Run: headless pygame with SDL's dummy video driver; simulated clock (each Clock.tick advances the game by its frame time, no real sleeping); random seed 0; keys injected as events and as key.get_pressed() state; no mouse input.
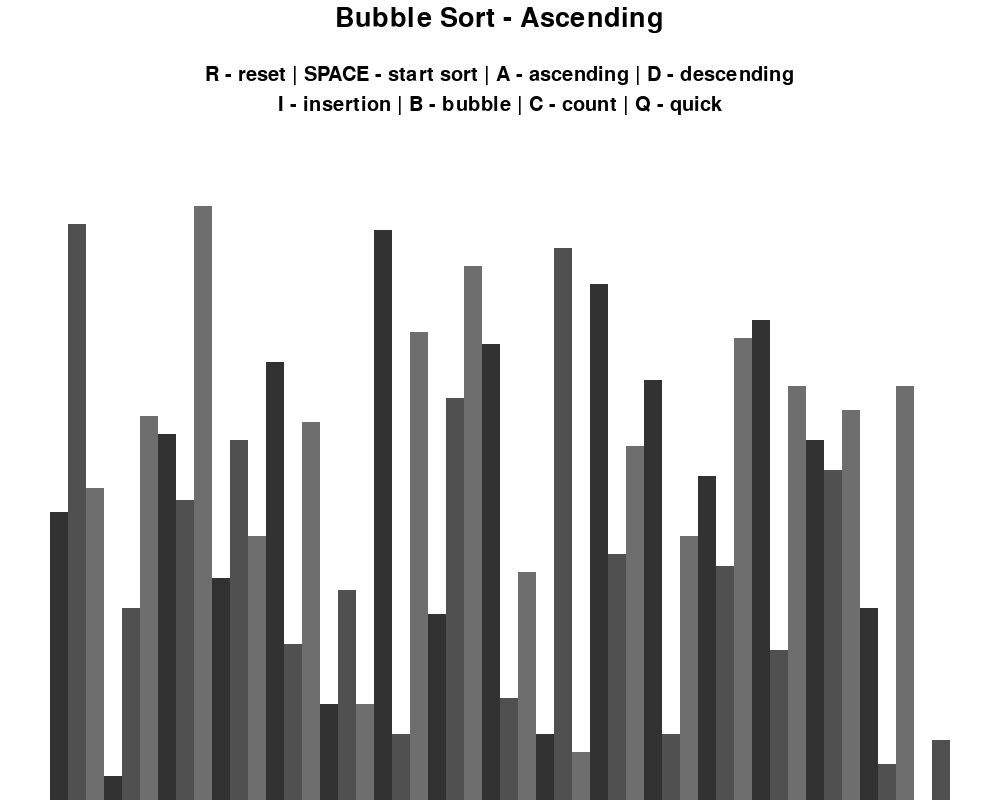
Frame 1 of 4 · flips 1–60 · no input
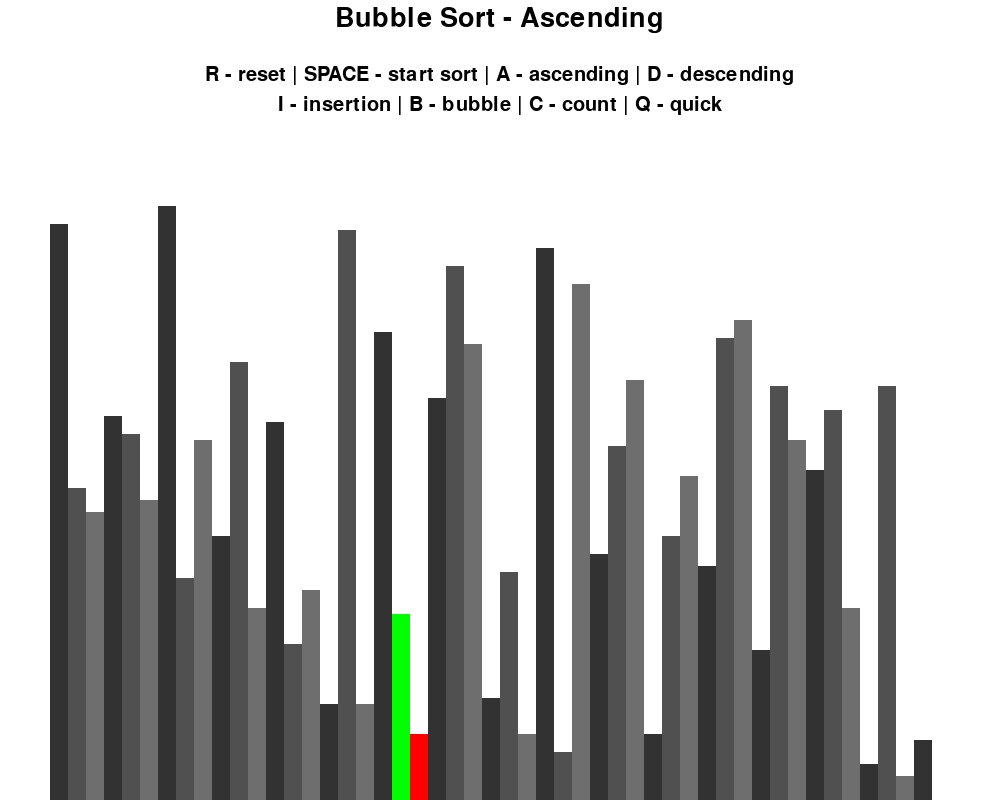
Frame 2 of 4 · flips 61–180 · tapped SPACE, RETURN · held RIGHT (→), D
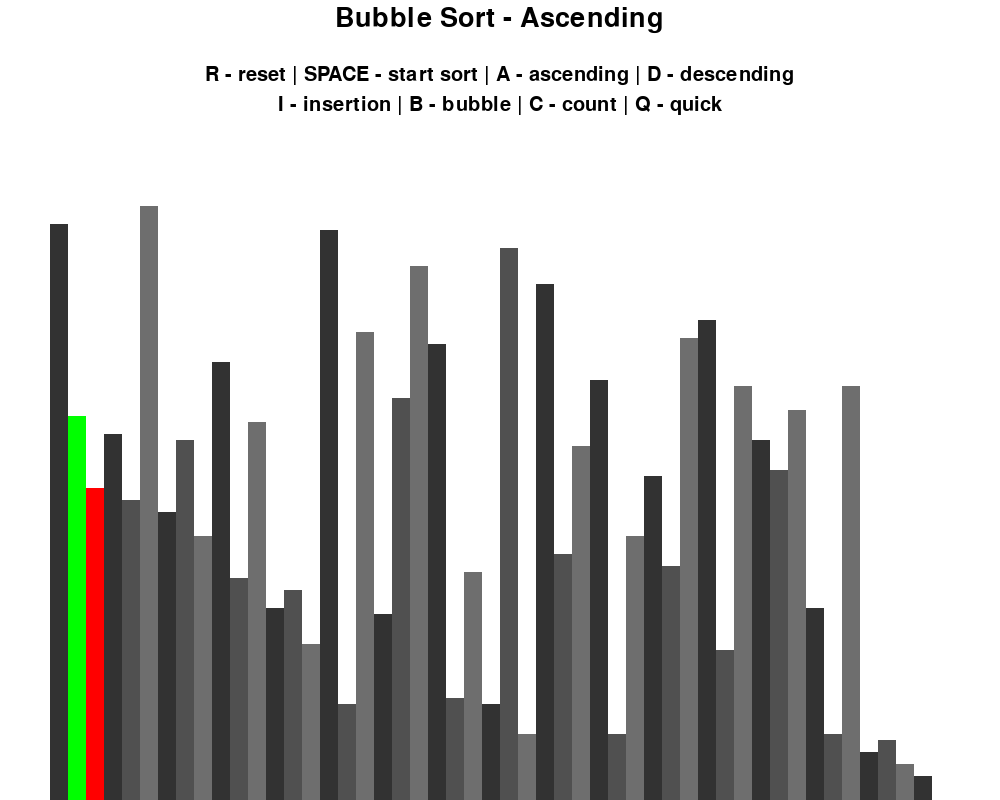
Frame 3 of 4 · flips 181–300 · held DOWN (↓), S
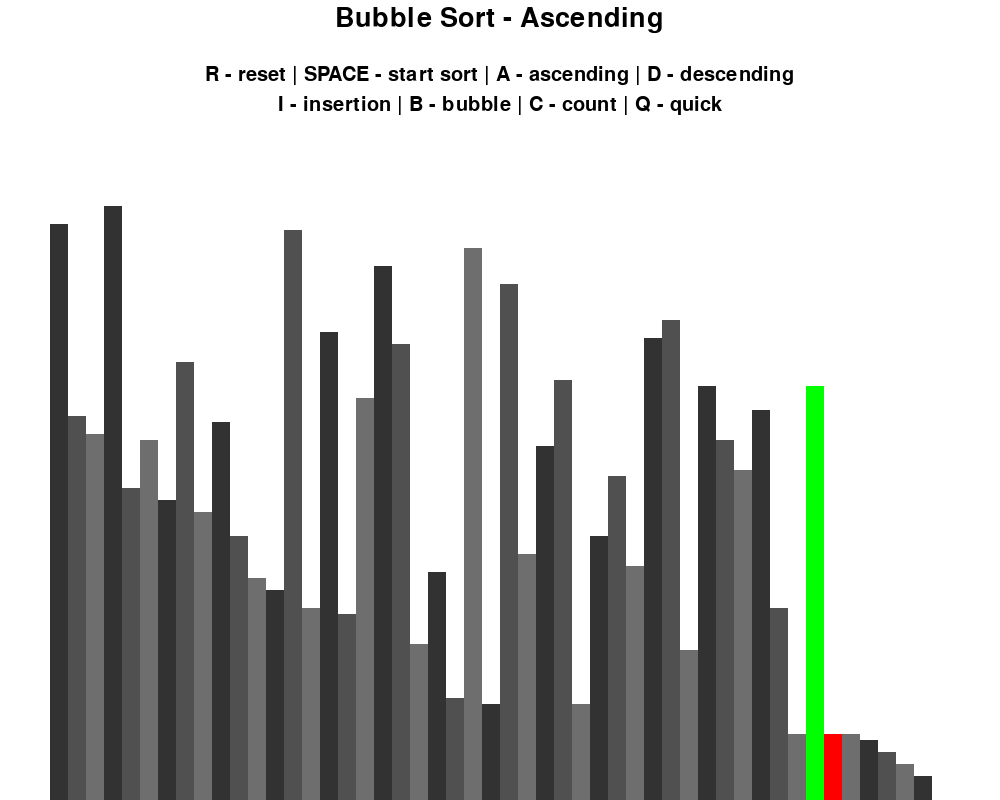
Frame 4 of 4 · flips 301–420 · held LEFT (←), A, UP (↑), W

The pygame program that drew these frames:

import math

import pygame
import random
pygame.init()
tick = 50
class drawing_information:
    BLACK = 0, 0, 0
    WHITE = 255, 255, 255
    GREEN = 0, 255, 0
    RED = 255, 0, 0
    BACKGROUND_COLOR = WHITE
    GRADIENTS = [
        (50, 50, 50),
        (80, 80, 80),
        (110, 110, 110),
    ]

    SIDE_PAD = 100
    TOP_PAD = 150
    FONT = pygame.font.SysFont('arialblack', 30)
    LARGE_FONT = pygame.font.SysFont('Arialblack', 40)
    def __init__(self, width, height, lst):
        self.width = width
        self.height = height
        self.window = pygame.display.set_mode((width, height))
        pygame.display.set_caption("Sorting Alg Visualisation")
        self.set_list(lst)

    def set_list(self, lst):
        self.lst = lst
        self.min_val = min(lst)
        self.max_val = max(lst)
        self.block_width = round((self.width - self.SIDE_PAD) / len(lst))
        self.block_height = math.floor((self.height - self.TOP_PAD) / (self.max_val - self.min_val))
        self.start_x = self.SIDE_PAD // 2

def generate_starting_list(n, min_val, max_val):
    return [random.randint(min_val, max_val) for _ in range(n)]

def draw(draw_info, algo_name, ascending):
    draw_info.window.fill(draw_info.BACKGROUND_COLOR)

    title = draw_info.LARGE_FONT.render(f"{algo_name} - {'Ascending' if ascending else 'Descending'}", 1, draw_info.BLACK)
    draw_info.window.blit(title, (draw_info.width / 2 - title.get_width() / 2, 5))

    controls = draw_info.FONT.render("R - reset | SPACE - start sort | A - ascending | D - descending", 1, draw_info.BLACK)
    draw_info.window.blit(controls, ( draw_info.width/2 - controls.get_width()/2, 65))

    sorting = draw_info.FONT.render("I - insertion | B - bubble | C - count | Q - quick", 1, draw_info.BLACK)
    draw_info.window.blit(sorting, ( draw_info.width/2 - sorting.get_width()/2, 95))

    draw_list(draw_info)
    pygame.display.update()

def draw_list(draw_info, color_positions = {}, clear_bg = False):
    lst = draw_info.lst
    if clear_bg:
        clear_rect = (draw_info.SIDE_PAD//2,
                      draw_info.TOP_PAD,
                      draw_info.width - draw_info.SIDE_PAD,
                      draw_info.height - draw_info.TOP_PAD)
        pygame.draw.rect(draw_info.window, draw_info.BACKGROUND_COLOR, clear_rect)

    for i, val in enumerate(lst):
        x = draw_info.start_x + i * draw_info.block_width
        y = draw_info.height - (val - draw_info.min_val) * draw_info.block_height
        color = draw_info.GRADIENTS[i%3]
        if i in color_positions:
            color = color_positions[i]

        pygame.draw.rect(draw_info.window, color, (x, y, draw_info.block_width, draw_info.block_height*val))

    if clear_bg:
        pygame.display.update()

def swap(list, a, b):
    list[a], list[b] = list[b], list[a]

def bubble_sort(draw_info, ascending = True, val_range=(0,100)):
    lst = draw_info.lst
    for i in range(len(lst)-1):
        for j in range(len(lst)-1-i):
            num1 = lst[j]
            num2 = lst[j+1]
            if (num1 > num2 and ascending) or (num1 < num2 and not ascending):
                swap(lst, j, j+1)
                draw_list(draw_info, {j: draw_info.GREEN, j+1: draw_info.RED}, True)
                yield True
    return lst

def insertion_sort(draw_info, ascending=True, val_range=(0, 100)):
    lst = draw_info.lst
    for i in range(1, len(lst)):
        current = lst[i]

        while True:
            ascending_sort = i > 0 and lst[i - 1] > current and ascending
            descending_sort = i > 0 and lst[i - 1] < current and not ascending

            if not ascending_sort and not descending_sort:
                break
            lst[i] = lst[i - 1]
            i = i-1
            lst[i] = current
            draw_list(draw_info, {i-1: draw_info.GREEN, i: draw_info.RED}, True)
            yield True
    return lst

def counting_sort(draw_info, ascending=True, val_range=(0, 100)):
    A = draw_info.lst
    lst = A[:]
    n = len(lst)
    k = val_range[1] + 1
    C = [0]*k
    B = [0] * n
    for i in range(n):
        C[lst[i]] += 1
        draw_list(draw_info, {i: draw_info.GREEN}, True)
        yield True


    if ascending:
        for i in range(1, k):
            C[i] += C[i-1]
    else:
        for i in range(k-1, 0, -1):
            C[i - 1] += C[i]


    for i in range(n-1, -1, -1):
        C[lst[i]] -= 1
        B[C[lst[i]]] = lst[i]
        draw_info.lst[C[lst[i]]] = lst[i]
        draw_list(draw_info, {C[lst[i]]: draw_info.GREEN, i: draw_info.RED}, True)
        yield True
    return A

def partition(arr, l, h, draw_info, ascending):

    i = (l - 1)
    x = arr[h]

    for j in range(l, h):
        if arr[j] <= x and ascending or arr[j] >= x and not ascending:
            i = i + 1
            arr[i], arr[j] = arr[j], arr[i]
            draw_list(draw_info, {i: draw_info.GREEN, j: draw_info.RED}, True)
            pygame.time.Clock().tick(tick)
    arr[i + 1], arr[h] = arr[h], arr[i + 1]
    return (i + 1)


def quickSortIterative(draw_info, ascending, useless_min_max):
    arr = draw_info.lst
    l = 0
    h = len(arr) - 1
    size = h - l + 1
    stack = [0] * (size)
    top = 0
    stack[top] = l
    top += 1
    stack[top] = h
    while top >= 0:
        for event in pygame.event.get():
            if event.type == pygame.QUIT:
                pygame.quit()
            if event.type == pygame.KEYDOWN:

                if event.key == pygame.K_r:
                    return
        h = stack[top]
        top -= 1
        l = stack[top]
        top -= 1
        p = partition(arr, l, h, draw_info, ascending)
        if p - 1 > l:
            top += 1
            stack[top] = l
            top += 1
            stack[top] = p - 1
        if p + 1 < h:
            top += 1
            stack[top] = p + 1
            top += 1
            stack[top] = h

def merge(arr, start, mid, end, draw_info, ascending):
    start2 = mid + 1
    if (arr[mid] <= arr[start2]):
        return 1
    while (start <= mid and start2 <= end):
        if (arr[start] <= arr[start2]):
            start += 1
        else:
            value = arr[start2]
            index = start2
            dict = {}

            while (index != start):
                arr[index] = arr[index - 1]
                dict[index] = draw_info.RED


                index -= 1
            for event in pygame.event.get():
                if event.type == pygame.QUIT:
                    pygame.quit()
                if event.type == pygame.KEYDOWN:

                    if event.key == pygame.K_r:
                        return None
            arr[start] = value
            dict[start] = draw_info.GREEN
            draw_list(draw_info, dict, True)
            pygame.time.Clock().tick(60)
            start += 1
            mid += 1
            start2 += 1
    return 1


def mergeSort(arr, l, r, draw_info, ascending):
    if (l < r):
        m = l + (r - l) // 2
        for event in pygame.event.get():
            if event.type == pygame.QUIT:
                pygame.quit()
            if event.type == pygame.KEYDOWN:

                if event.key == pygame.K_r:
                    return None
        if(mergeSort(arr, l, m, draw_info, ascending) == None): return None
        if(mergeSort(arr, m + 1, r, draw_info, ascending) == None): return None

        if(merge(arr, l, m, r, draw_info, ascending) == None): return None
    return 1

def mSort(draw_info, ascending, useless_min_max):
    mergeSort(draw_info.lst, 0, len(draw_info.lst) - 1, draw_info, ascending)

def main():
    global tick
    run = True
    clock = pygame.time.Clock()
    n = 50
    min_val = 0
    max_val = 100
    tick_speed_static = 60
    tick = tick_speed_static
    lst = generate_starting_list(n, min_val, max_val)
    draw_info = drawing_information(1000, 800, lst)

    sorting = False
    ascending = True

    sorting_algorithm = bubble_sort
    sorting_algo_name = "Bubble Sort"
    sorting_algorithm_generator = None
    while run:
        clock.tick(tick)

        if sorting:
            try:
                if(next(sorting_algorithm_generator) == None): draw_info.set_list(generate_starting_list(n, min_val, max_val))
            except (TypeError, StopIteration):
                sorting = False
        else:
            draw(draw_info, sorting_algo_name, ascending)
        pygame.display.update()

        for event in pygame.event.get():
            if event.type == pygame.QUIT:
                run = False

            if event.type != pygame.KEYDOWN:
                continue

            if event.key == pygame.K_r:
                lst = generate_starting_list(n, min_val, max_val)
                draw_info.set_list(lst)
                sorting = False
            elif event.key == pygame.K_SPACE and not sorting:
                sorting = True
                sorting_algorithm_generator = sorting_algorithm(draw_info, ascending, (draw_info.min_val, draw_info.max_val))
            elif event.key == pygame.K_a and not sorting:
                ascending = True
            elif event.key == pygame.K_d and not sorting:
                ascending = False
            elif event.key == pygame.K_i and not sorting:
                tick = tick_speed_static
                sorting_algorithm = insertion_sort
                sorting_algo_name = "Insertion Sort"
            elif event.key == pygame.K_b and not sorting:
                tick = tick_speed_static
                sorting_algorithm = bubble_sort
                sorting_algo_name = "Bubble Sort"
            elif event.key == pygame.K_c and not sorting:
                tick = math.floor(tick*0.7)
                sorting_algorithm = counting_sort
                sorting_algo_name = "Counting Sort"
            elif event.key == pygame.K_q and not sorting:
                tick = tick_speed_static
                sorting_algorithm = quickSortIterative
                sorting_algo_name = "Quick Sort"
            elif event.key == pygame.K_m and not sorting:
                tick = tick_speed_static
                sorting_algorithm = mSort
                sorting_algo_name = "Merge Sort"
    pygame.quit()

if __name__ == "__main__":
    main()
